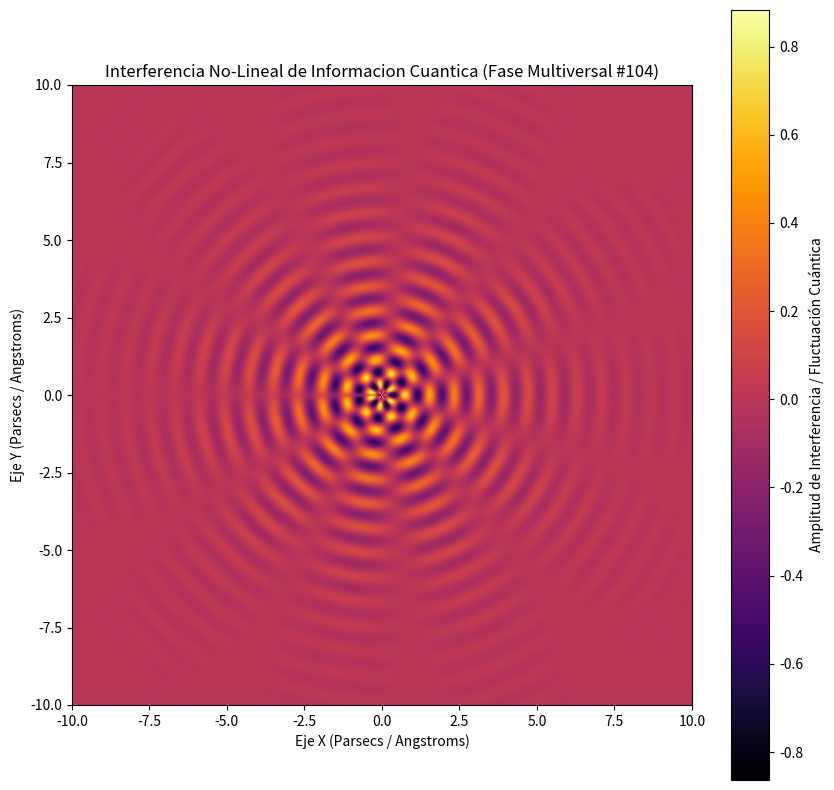

Source code (Python):
%matplotlib inline
# Simulación Multiversal: Informacion Cuantica - Variante 104
import numpy as np
import matplotlib.pyplot as plt

# Parámetros Físicos No-Lineales
omega_1 = 7.913
omega_2 = 5.413
lambda_decay = 0.403
phase_shift = 1.87

x = np.linspace(-10, 10, 800)
y = np.linspace(-10, 10, 800)
X, Y = np.meshgrid(x, y)

# Dinámica de Fluidos / Campos Tensor-Escalares (Fase Multiversal)
R = np.sqrt(X**2 + Y**2) + 1e-5
Z = (np.sin(omega_1 * R + phase_shift) * np.cos(omega_2 * np.arctan2(Y, X))) * np.exp(-lambda_decay * R)

plt.figure(figsize=(10, 10))
plt.imshow(Z, cmap='inferno', extent=[-10, 10, -10, 10], origin='lower')
plt.colorbar(label='Amplitud de Interferencia / Fluctuación Cuántica')
plt.title(r'Interferencia No-Lineal de Informacion Cuantica (Fase Multiversal #104)')
plt.xlabel('Eje X (Parsecs / Angstroms)')
plt.ylabel('Eje Y (Parsecs / Angstroms)')
plt.show()
